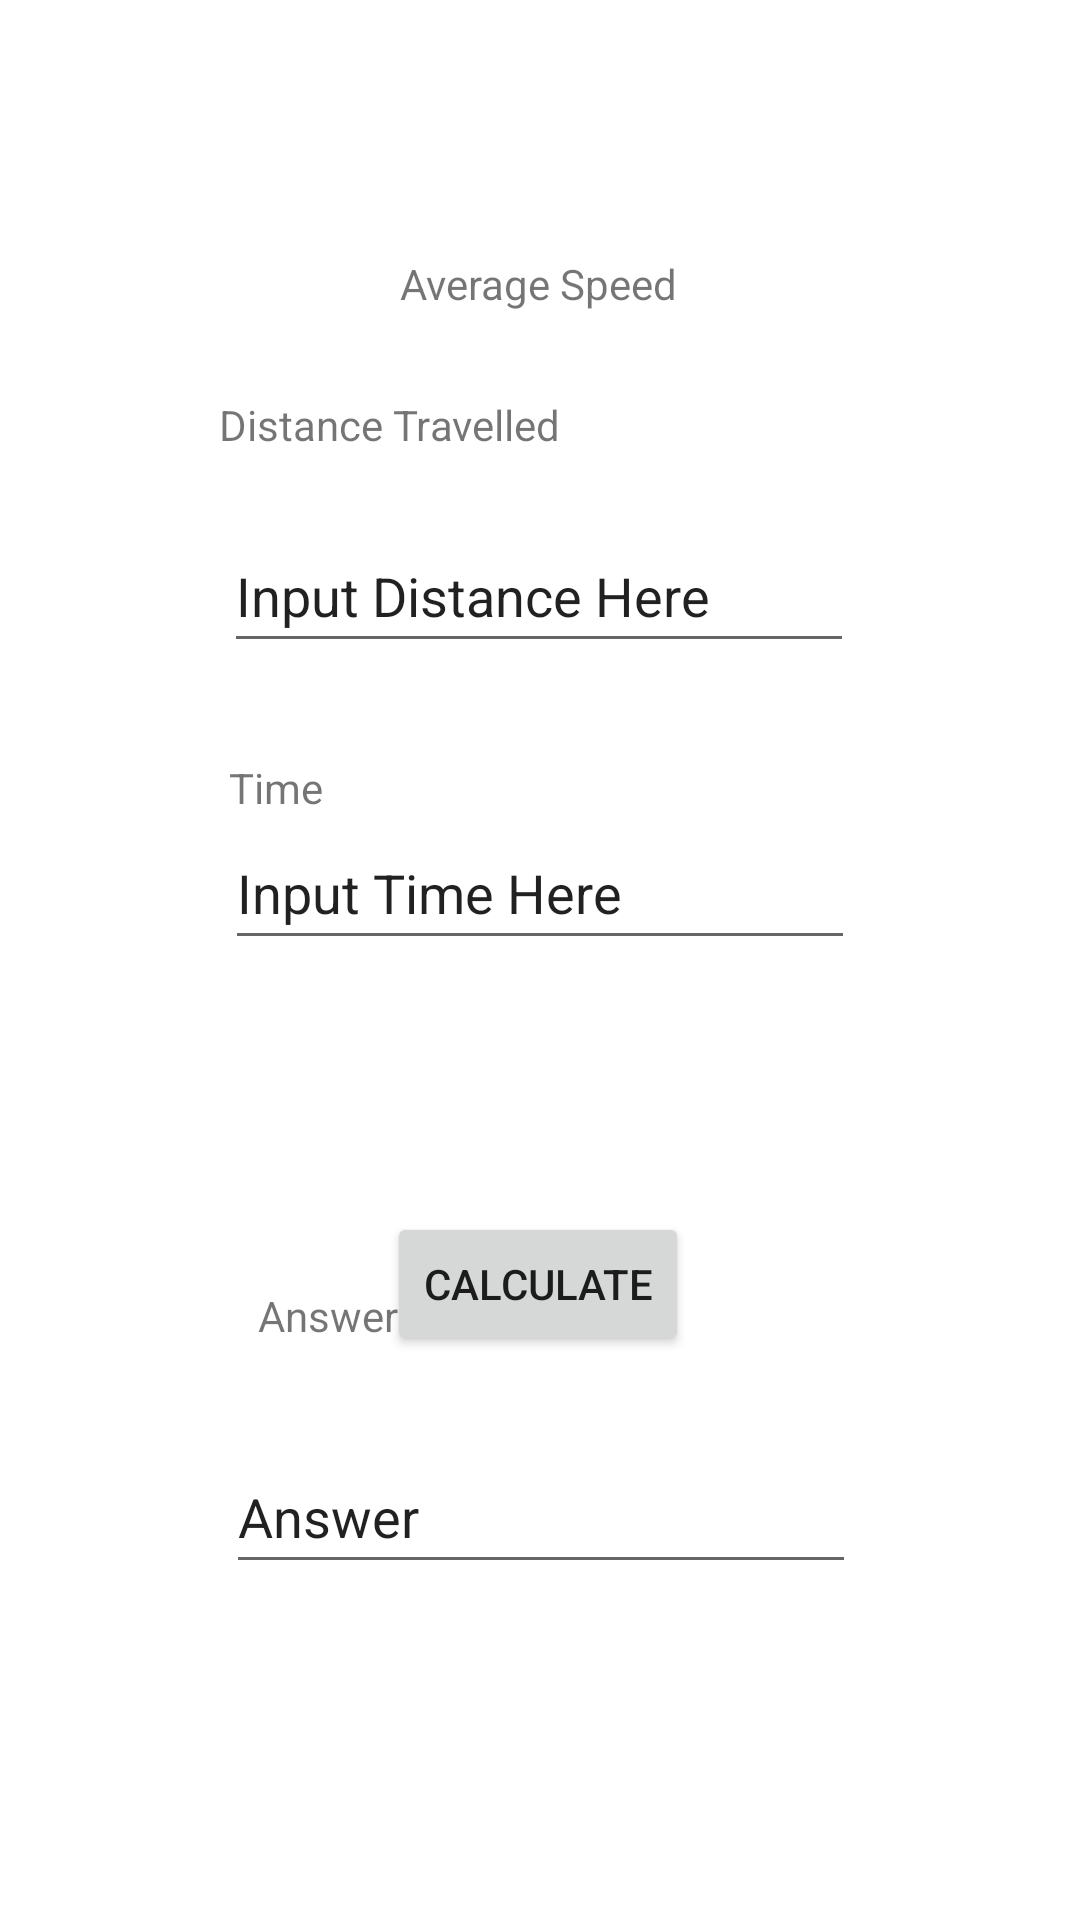

Layout XML and referenced resources for this Android screen:
<!-- AndroidManifest.xml: application theme Theme.Atienza_MultiCalc -->
<!-- res/layout/activity_avess.xml -->
<?xml version="1.0" encoding="utf-8"?>
<androidx.constraintlayout.widget.ConstraintLayout xmlns:android="http://schemas.android.com/apk/res/android"
    xmlns:app="http://schemas.android.com/apk/res-auto"
    xmlns:tools="http://schemas.android.com/tools"
    android:layout_width="match_parent"
    android:layout_height="match_parent"
    tools:context=".Avess">

    <TextView
        android:id="@+id/textView5"
        android:layout_width="wrap_content"
        android:layout_height="wrap_content"
        android:text="Average Speed"
        app:layout_constraintBottom_toBottomOf="parent"
        app:layout_constraintEnd_toEndOf="parent"
        app:layout_constraintHorizontal_bias="0.498"
        app:layout_constraintStart_toStartOf="parent"
        app:layout_constraintTop_toTopOf="parent"
        app:layout_constraintVertical_bias="0.137" />

    <TextView
        android:id="@+id/textView6"
        android:layout_width="wrap_content"
        android:layout_height="wrap_content"
        android:layout_marginTop="28dp"
        android:text="Distance Travelled"
        app:layout_constraintEnd_toEndOf="parent"
        app:layout_constraintHorizontal_bias="0.297"
        app:layout_constraintStart_toStartOf="parent"
        app:layout_constraintTop_toBottomOf="@+id/textView5" />

    <TextView
        android:id="@+id/textView7"
        android:layout_width="wrap_content"
        android:layout_height="wrap_content"
        android:layout_marginTop="32dp"
        android:text="Time"
        app:layout_constraintEnd_toEndOf="parent"
        app:layout_constraintHorizontal_bias="0.232"
        app:layout_constraintStart_toStartOf="parent"
        app:layout_constraintTop_toBottomOf="@+id/avessdistance" />

    <TextView
        android:id="@+id/textView8"
        android:layout_width="wrap_content"
        android:layout_height="wrap_content"
        android:layout_marginBottom="192dp"
        android:text="Answer"
        app:layout_constraintBottom_toBottomOf="parent"
        app:layout_constraintEnd_toEndOf="parent"
        app:layout_constraintHorizontal_bias="0.274"
        app:layout_constraintStart_toStartOf="parent" />

    <EditText
        android:id="@+id/avessdistance"
        android:layout_width="wrap_content"
        android:layout_height="wrap_content"
        android:ems="10"
        android:inputType="textPersonName"
        android:minHeight="48dp"
        android:text="Input Distance Here"
        app:layout_constraintBottom_toBottomOf="parent"
        app:layout_constraintEnd_toEndOf="parent"
        app:layout_constraintHorizontal_bias="0.497"
        app:layout_constraintStart_toStartOf="parent"
        app:layout_constraintTop_toBottomOf="@+id/textView6"
        app:layout_constraintVertical_bias="0.05" />

    <EditText
        android:id="@+id/avesstime"
        android:layout_width="wrap_content"
        android:layout_height="wrap_content"
        android:ems="10"
        android:inputType="textPersonName"
        android:minHeight="48dp"
        android:text="Input Time Here"
        app:layout_constraintEnd_toEndOf="parent"
        app:layout_constraintStart_toStartOf="parent"
        app:layout_constraintTop_toBottomOf="@+id/textView7" />

    <EditText
        android:id="@+id/avessans"
        android:layout_width="wrap_content"
        android:layout_height="wrap_content"
        android:layout_marginBottom="112dp"
        android:ems="10"
        android:inputType="textPersonName"
        android:minHeight="48dp"
        android:text="Answer"
        app:layout_constraintBottom_toBottomOf="parent"
        app:layout_constraintEnd_toEndOf="parent"
        app:layout_constraintHorizontal_bias="0.502"
        app:layout_constraintStart_toStartOf="parent" />

    <Button
        android:id="@+id/avesscal"
        android:layout_width="wrap_content"
        android:layout_height="wrap_content"
        android:layout_marginTop="84dp"
        android:text="Calculate"
        app:layout_constraintBottom_toTopOf="@+id/avessans"
        app:layout_constraintEnd_toEndOf="parent"
        app:layout_constraintHorizontal_bias="0.498"
        app:layout_constraintStart_toStartOf="parent"
        app:layout_constraintTop_toBottomOf="@+id/avesstime"
        app:layout_constraintVertical_bias="0.0" />

</androidx.constraintlayout.widget.ConstraintLayout>
<!-- resources referenced by this layout -->
<resources>
  <style name="Theme.Atienza_MultiCalc" parent="Theme.MaterialComponents.DayNight.DarkActionBar">
          
          <item name="colorPrimary">@color/purple_500</item>
          <item name="colorPrimaryVariant">@color/purple_700</item>
          <item name="colorOnPrimary">@color/white</item>
          
          <item name="colorSecondary">@color/teal_200</item>
          <item name="colorSecondaryVariant">@color/teal_700</item>
          <item name="colorOnSecondary">@color/black</item>
          
          <item name="android:statusBarColor" tools:targetApi="l">?attr/colorPrimaryVariant</item>
          
      </style>
  <!-- not gathered from this repository: default colours our renderer supplied (Android Studio template values) -->
  <color name="purple_500">#FF6200EE</color>
  <color name="purple_700">#FF3700B3</color>
  <color name="teal_200">#FF03DAC5</color>
  <color name="teal_700">#FF018786</color>
  <color name="black">#FF000000</color>
  <color name="white">#FFFFFFFF</color>
</resources>
